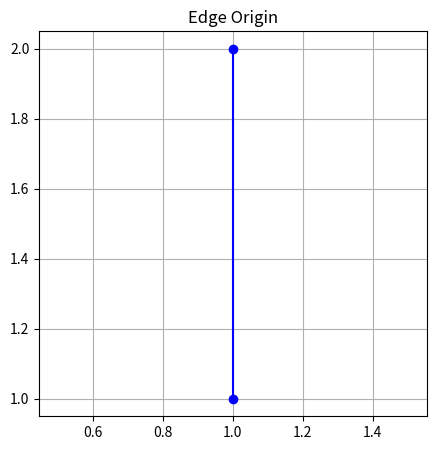
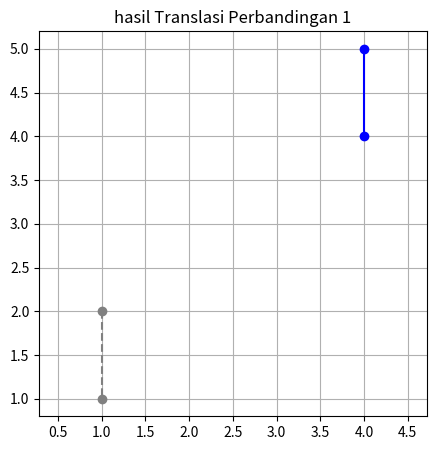
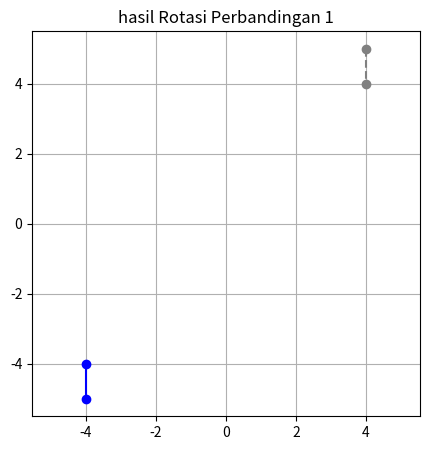
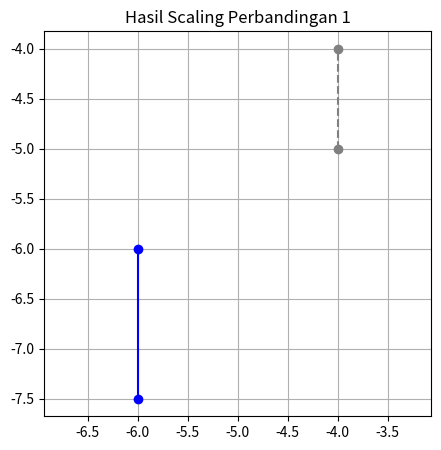

Recreate these plots in Python, in order.
# tugas 3
import matplotlib.pyplot as plt
import numpy as np
vertex = np.array([[1, 1], [2, 1]])
xs = vertex[0]
ys = vertex[1]
plt.figure(figsize=(5, 5))
plt.plot(xs, ys, marker="o", color="blue")
plt.grid()
plt.axis("equal")
plt.title("Edge Origin")
plt.show()

#Perbandingan 1
print("Perbandingan 1")
print("vertex: ", vertex)
print()

# 1. Transalasi
Translation = vertex
point_t = 3
translation_pt = point_t + Translation
print("hasil translasi: ", translation_pt)

xs_after = translation_pt[0]
ys_after = translation_pt[1]
plt.figure(figsize=(5, 5))
plt.plot(xs, ys, marker="o", linestyle="--", color="grey")
plt.plot(xs_after, ys_after, marker="o", color="blue")
plt.grid()
plt.axis("equal")
plt.title("hasil Translasi Perbandingan 1")
plt.show()

# 2. Rotasi
xs = translation_pt[0]
ys = translation_pt[1]
angle = 180
theta = np.radians(angle)
xs_rotated = xs * np.cos(theta) - ys * np.sin(theta)
ys_rotated = xs * np.sin(theta) + ys * np.cos(theta)
#print(xs_rotated)
#print(ys_rotated)
rotated = np.array([xs_rotated, ys_rotated])
print("hasil rotasi: ", rotated)

#plot
xs_after = rotated[0]
ys_after = rotated[1]
plt.figure(figsize=(5, 5))
plt.plot(xs, ys, marker="o", linestyle="--", color="grey")
#print(xs)
#print(ys)
plt.plot(xs_after, ys_after, marker="o", color="blue")
plt.grid()
plt.axis("equal")
plt.title("hasil Rotasi Perbandingan 1")
plt.show()

# 3. Scaling
scale_factor = 1.5
scaled_points1 = rotated * scale_factor
print("hasil Scaling: ", scaled_points1)
xs_after = scaled_points1[0]
ys_after = scaled_points1[1]

# Plot
plt.figure(figsize=(5, 5))
plt.plot(rotated[0], rotated[1], marker="o", linestyle="--", color="grey")
plt.plot(xs_after, ys_after, marker="o", color="blue")

plt.grid()
plt.axis("equal")
plt.title("Hasil Scaling Perbandingan 1")
plt.show()
